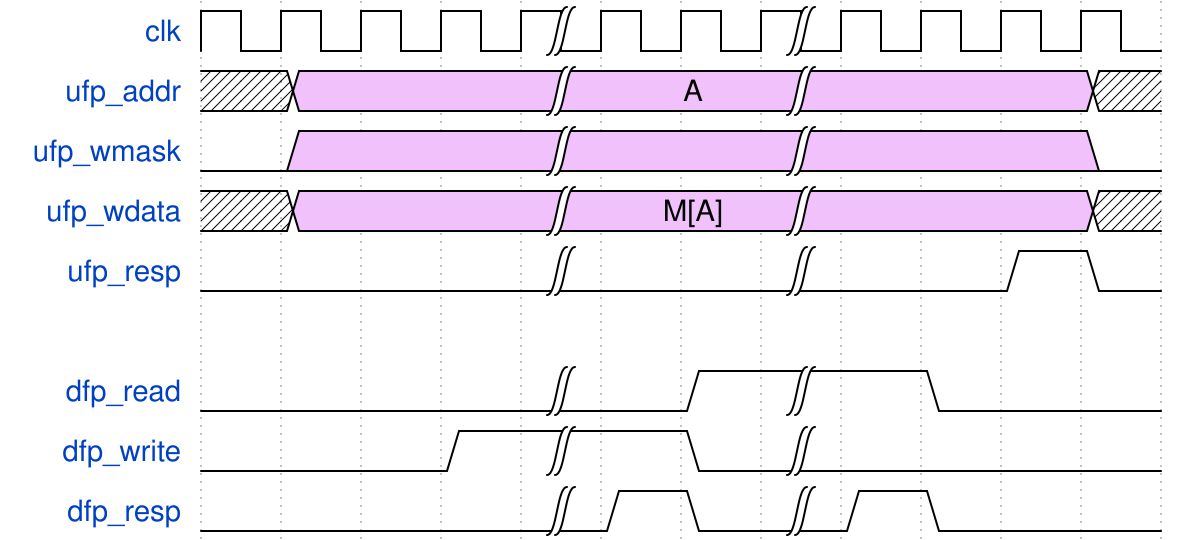

Write the WaveDrom specification (WaveJSON) that draws this timing diagram.

{signal:
  [
    {name: "clk"       , wave: "p...|..|...."},
    {name: "ufp_addr"  , wave: "x8..|..|...x", data: ["A"]},
    {name: "ufp_wmask" , wave: "08..|..|...0"},
    {name: "ufp_wdata" , wave: "x8..|..|...x", data: ["M[A]"]},
    {name: "ufp_resp"  , wave: "0...|..|..10"},
    {},
    {name: "dfp_read"  , wave: "0...|.1|.0.."},
    {name: "dfp_write" , wave: "0..1|.0|...."},
    {name: "dfp_resp"  , wave: "0...|10|10.."}
  ],
  config: { hscale: 1 }
}
